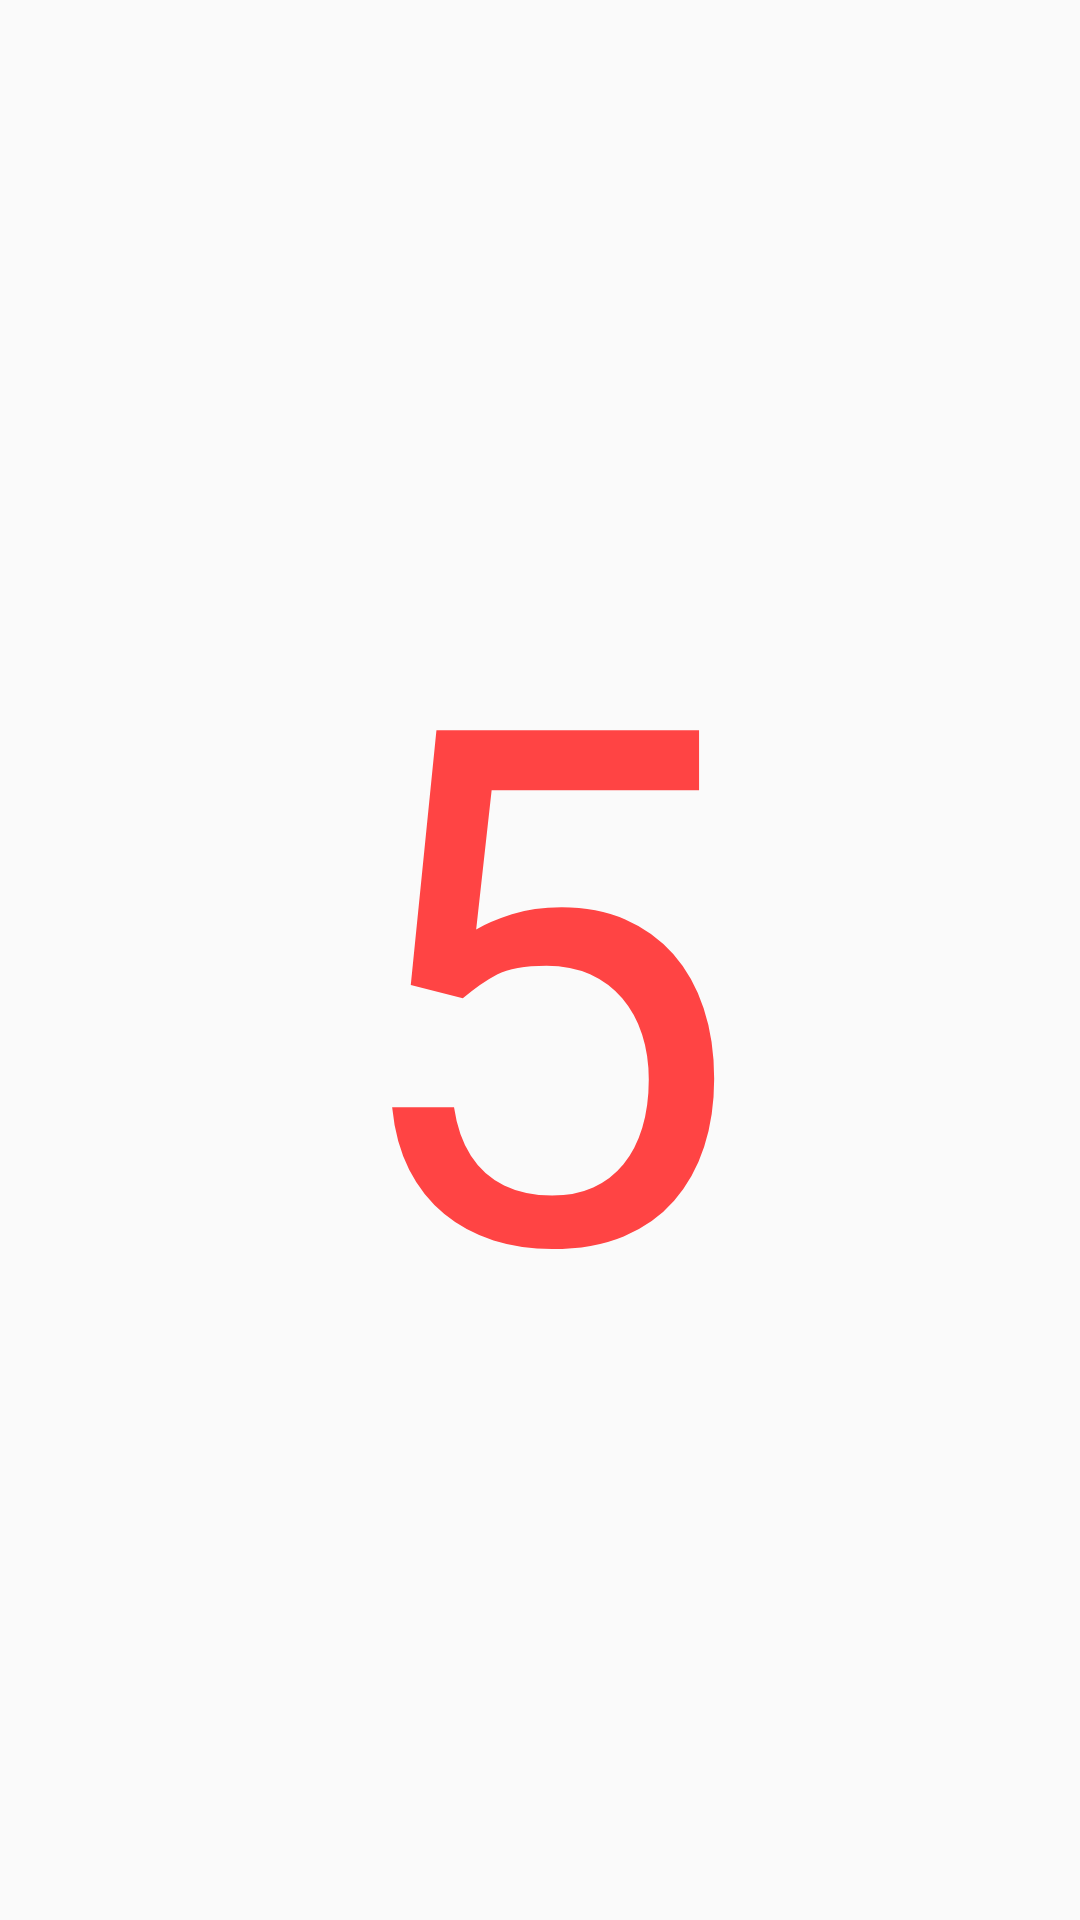

Android layout source for this screen:
<!-- AndroidManifest.xml: application theme AppTheme -->
<!-- res/layout/overlay_tip.xml -->
<?xml version="1.0" encoding="utf-8"?>
<LinearLayout xmlns:android="http://schemas.android.com/apk/res/android"
    android:orientation="vertical"
    android:background="#00ffffff"
    android:layout_width="match_parent"
    android:layout_height="match_parent">

    <TextView
        android:id="@+id/text"
        android:layout_width="match_parent"
        android:layout_height="match_parent"
        android:layout_gravity="center"
        android:gravity="center"
        android:text="5"
        android:textColor="@android:color/holo_red_light"
        android:textSize="240sp"/>

</LinearLayout>
<!-- resources referenced by this layout -->
<resources>
  <style name="AppTheme" parent="Theme.AppCompat.Light.DarkActionBar">
          
          <item name="colorPrimary">@color/colorPrimary</item>
          <item name="colorPrimaryDark">@color/colorPrimaryDark</item>
          <item name="colorAccent">@color/colorAccent</item>
      </style>
  <!-- not gathered from this repository: default colours our renderer supplied (Android Studio template values) -->
  <color name="colorPrimary">#FF6200EE</color>
  <color name="colorPrimaryDark">#FF3700B3</color>
  <color name="colorAccent">#FF03DAC5</color>
</resources>
